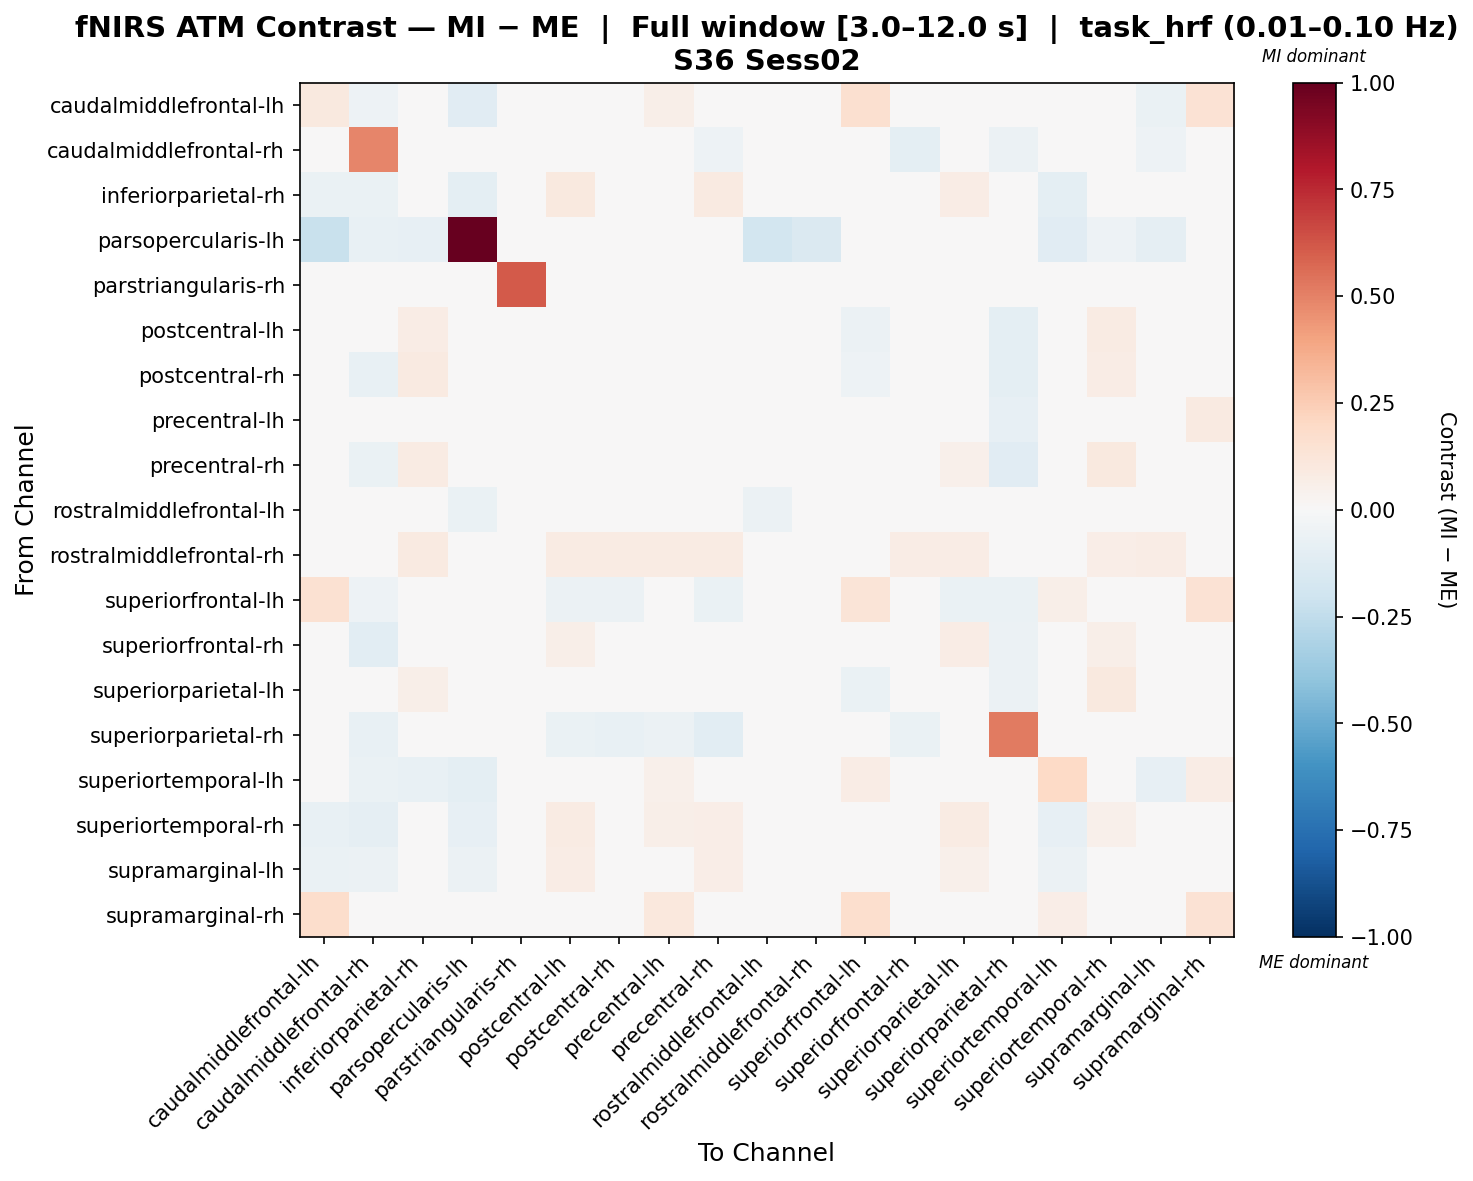

Data behind this chart, as committed beside it:
, caudalmiddlefrontal-lh, caudalmiddlefrontal-rh, inferiorparietal-rh, parsopercularis-lh, parstriangularis-rh, postcentral-lh, postcentral-rh, precentral-lh, precentral-rh, rostralmiddlefrontal-lh, rostralmiddlefrontal-rh, superiorfrontal-lh, superiorfrontal-rh, superiorparietal-lh, superiorparietal-rh, superiortemporal-lh, superiortemporal-rh, supramarginal-lh, supramarginal-rh
caudalmiddlefrontal-lh, 0.09498, -0.05238, -0.02957, -0.1104, -0.01171, -0.003126, -0.004315, 0.05751, -0.008108, -0.02454, -0.03608, 0.1601, -0.0454, -0.01092, -0.009522, -0.01018, -0.03628, -0.06842, 0.1483
caudalmiddlefrontal-rh, -0.04079, 0.4878, -0.02574, -0.04649, 0.04816, -0.01111, -0.04532, -0.001516, -0.05226, 0.02551, 0.01225, -0.02528, -0.0982, -0.01945, -0.06002, -0.04649, -0.03766, -0.05441, -0.009017
inferiorparietal-rh, -0.0679, -0.06954, -0.02765, -0.09867, -0.0152, 0.09378, 0.0427, 0.04639, 0.08733, 0.01085, 0.01471, -0.01246, 0.0346, 0.07278, 0.007132, -0.09867, 0.01355, -0.04047, 0.006724
parsopercularis-lh, -0.2213, -0.07222, -0.08478, 1.0, 0.0, 0.0, 0.0, 0.0, 0.0, -0.1806, -0.1428, 0.0, -0.04396, 0.0, 0.0, -0.1099, -0.05338, -0.09106, 0.0
parstriangularis-rh, -0.008993, 0.04449, 0.003679, 0.0, 0.616, 0.006442, 0.00739, 0.02008, 0.006442, 0.01024, -0.009483, -0.0282, -0.009025, -0.009451, -0.003401, 0.0, 0.005036, -0.009892, 0.005526
postcentral-lh, -0.0266, -0.0447, 0.07239, 0.0, -0.01894, -0.003082, -0.029, -0.01956, 0.007133, 0.01455, 0.0113, -0.05592, 0.02864, 0.03706, -0.09873, 0.0, 0.08495, 0.03448, 0.00603
postcentral-rh, -0.02008, -0.07134, 0.09137, 0.0, -0.004809, 0.01587, -0.03903, 0.02164, -0.02429, 0.02411, 0.03392, -0.05117, 0.002916, 0.01837, -0.1003, 0.0, 0.07162, 0.04396, -0.01272
precentral-lh, 0.04793, -0.02828, 0.03118, 0.0, -0.007849, -0.03492, -0.03395, 0.01421, -0.03509, 0.01458, -0.003884, 0.01561, 0.000412, -0.03436, -0.08514, 0.0336, 0.0292, -0.01387, 0.09064
precentral-rh, -0.01731, -0.06654, 0.08176, 0.0, -0.002413, 0.01821, -0.04792, -0.01235, -0.02446, 0.02581, 0.02373, -0.04685, 0.006082, 0.0503, -0.1112, 0.0, 0.09456, 0.04022, -0.01157
rostralmiddlefrontal-lh, -0.03981, 0.02285, 0.01825, -0.06452, -0.005307, 0.02144, 0.02073, 0.02442, 0.02144, -0.05932, -0.0377, 0.001027, 0.009473, 0.008066, 0.0151, 0.0, 0.01142, 0.01101, 0.02144
rostralmiddlefrontal-rh, -0.03349, 0.01529, 0.08779, -0.04398, -0.01117, 0.08337, 0.08502, 0.0817, 0.07949, -0.01964, -0.001708, 0.002029, 0.07785, 0.07529, 0.01088, 0.0, 0.06826, 0.07144, 0.01841
superiorfrontal-lh, 0.1516, -0.05432, 0.008255, 0.0, -0.03155, -0.05844, -0.05792, 0.0006542, -0.06435, 0.01142, -0.004175, 0.1269, -0.0429, -0.06658, -0.06401, 0.05564, -0.01044, -0.04513, 0.1454
superiorfrontal-rh, -0.03952, -0.1083, 0.04601, -0.04135, -0.004855, 0.05964, -0.01686, 0.03677, 0.01892, 0.02371, 0.03242, -0.02534, -0.02058, 0.07706, -0.05531, -0.04135, 0.0606, 0.007597, -0.009258
superiorparietal-lh, -0.03109, -0.04861, 0.0613, 0.0, -0.01987, 0.01737, -0.02926, -0.02393, 0.01326, 0.01225, 0.01213, -0.0689, 0.03538, 0.01979, -0.06237, 0.0, 0.09425, 0.01335, 0.004946
superiorparietal-rh, -0.01137, -0.07197, 0.02063, 0.0, -0.007016, -0.06829, -0.07781, -0.06202, -0.1033, 0.02384, 0.01154, -0.04027, -0.06594, -0.03884, 0.5167, 0.0, -0.00644, -0.007693, -0.01178
superiortemporal-lh, 0.001922, -0.06277, -0.07369, -0.101, 0.0, 0.0, 0.0, 0.05466, 0.0, 0.0, 0.0, 0.07288, -0.03821, 0.0, 0.0, 0.1988, -0.0464, -0.07915, 0.07288
superiortemporal-rh, -0.07454, -0.08999, -0.02043, -0.08394, -0.005404, 0.08149, 0.02713, 0.05906, 0.06708, 0.02021, 0.0128, -0.006406, -0.01218, 0.08061, 0.005937, -0.08394, 0.05353, -0.03052, -0.0005102
supramarginal-lh, -0.06469, -0.0577, 0.004816, -0.0617, -0.01951, 0.07416, 0.01947, 0.01734, 0.06675, 0.01464, 0.004067, -0.03616, 0.03116, 0.05361, 0.0005484, -0.0617, 0.0375, -0.02735, 0.004764
supramarginal-rh, 0.1749, -0.01321, 0.01884, 0.0, -0.006043, 0.01824, -0.01381, 0.103, -0.01782, 0.0248, 0.009692, 0.1695, -0.02461, 0.008047, -0.01996, 0.0672, -0.004251, 0.00595, 0.1465
